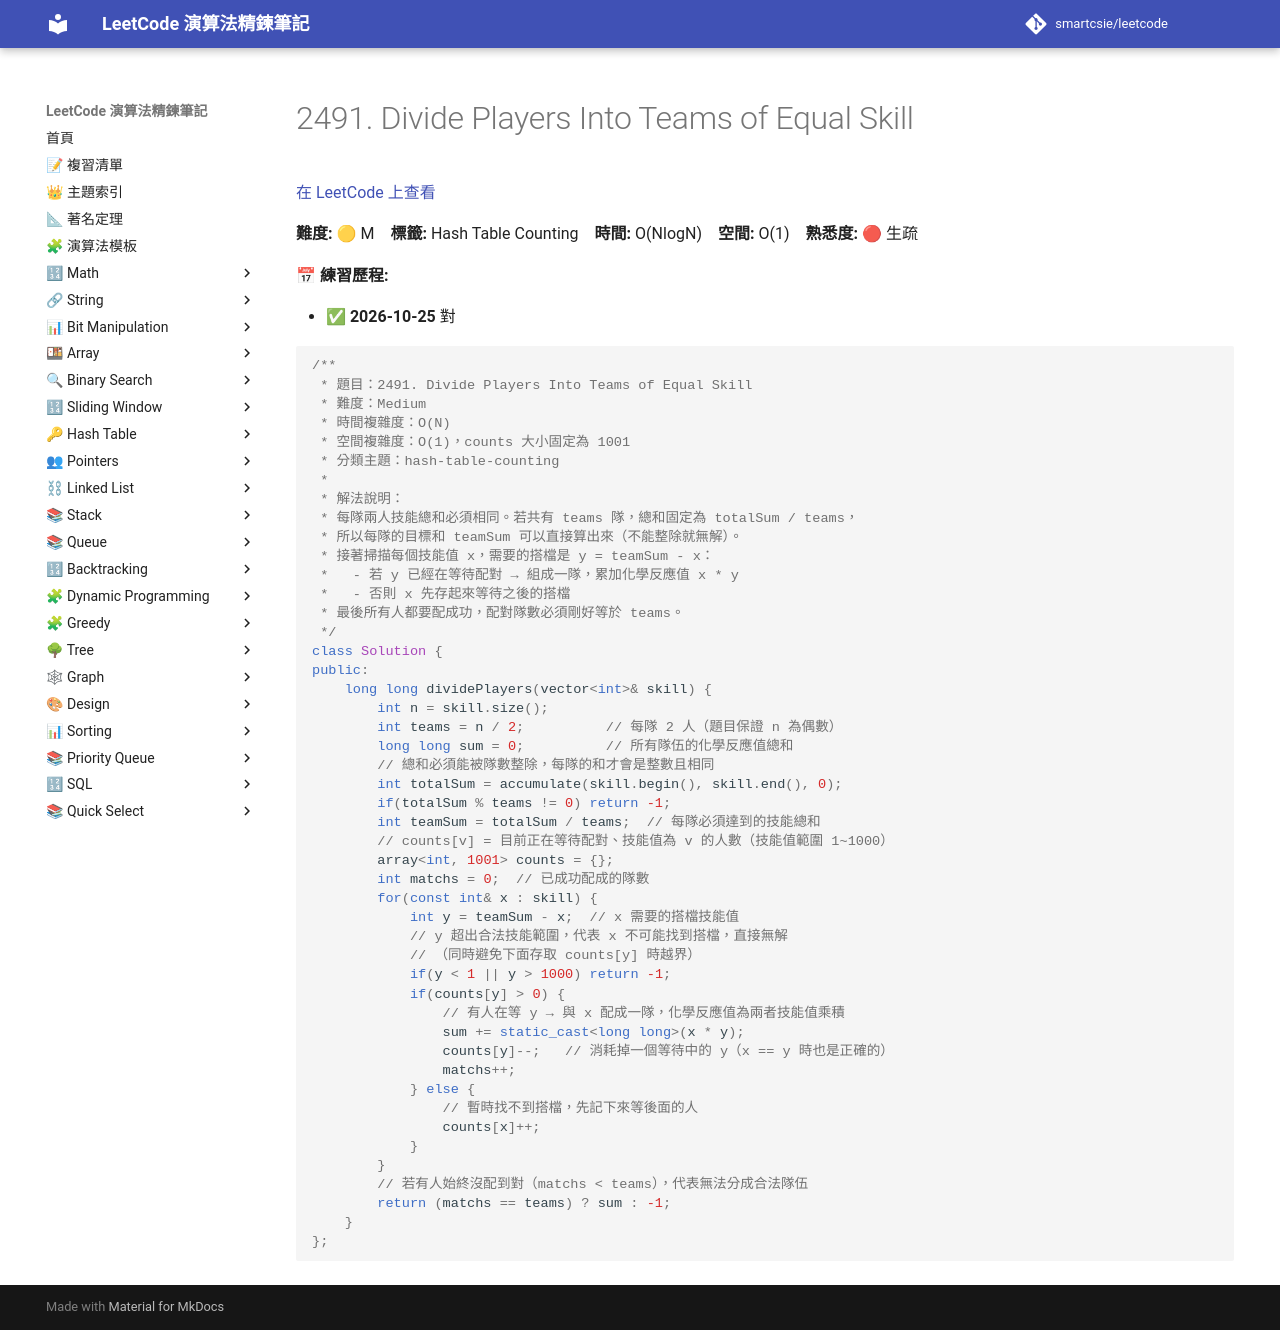

repository: smartcsie/leetcode · page: problems/2491/index.html · generator: mkdocs

# 2491. Divide Players Into Teams of Equal Skill

[在 LeetCode 上查看](https://leetcode.com/problems/divide-players-into-teams-of-equal-skill/)

**難度:** 🟡 M　**標籤:** Hash Table Counting　**時間:** O(NlogN)　**空間:** O(1)　**熟悉度:** 🔴 生疏

**📅 練習歷程:**

- ✅ **2026-10-25** 對

```cpp
/**
 * 題目：2491. Divide Players Into Teams of Equal Skill
 * 難度：Medium
 * 時間複雜度：O(N)
 * 空間複雜度：O(1)，counts 大小固定為 1001
 * 分類主題：hash-table-counting
 *
 * 解法說明：
 * 每隊兩人技能總和必須相同。若共有 teams 隊，總和固定為 totalSum / teams，
 * 所以每隊的目標和 teamSum 可以直接算出來（不能整除就無解）。
 * 接著掃描每個技能值 x，需要的搭檔是 y = teamSum - x：
 *   - 若 y 已經在等待配對 → 組成一隊，累加化學反應值 x * y
 *   - 否則 x 先存起來等待之後的搭檔
 * 最後所有人都要配成功，配對隊數必須剛好等於 teams。
 */
class Solution {
public:
    long long dividePlayers(vector<int>& skill) {
        int n = skill.size();
        int teams = n / 2;          // 每隊 2 人（題目保證 n 為偶數）
        long long sum = 0;          // 所有隊伍的化學反應值總和
        // 總和必須能被隊數整除，每隊的和才會是整數且相同
        int totalSum = accumulate(skill.begin(), skill.end(), 0);
        if(totalSum % teams != 0) return -1;
        int teamSum = totalSum / teams;  // 每隊必須達到的技能總和
        // counts[v] = 目前正在等待配對、技能值為 v 的人數（技能值範圍 1~1000）
        array<int, 1001> counts = {};
        int matchs = 0;  // 已成功配成的隊數
        for(const int& x : skill) {
            int y = teamSum - x;  // x 需要的搭檔技能值
            // y 超出合法技能範圍，代表 x 不可能找到搭檔，直接無解
            // （同時避免下面存取 counts[y] 時越界）
            if(y < 1 || y > 1000) return -1;
            if(counts[y] > 0) {
                // 有人在等 y → 與 x 配成一隊，化學反應值為兩者技能值乘積
                sum += static_cast<long long>(x * y);
                counts[y]--;   // 消耗掉一個等待中的 y（x == y 時也是正確的）
                matchs++;
            } else {
                // 暫時找不到搭檔，先記下來等後面的人
                counts[x]++;
            }
        }
        // 若有人始終沒配到對（matchs < teams），代表無法分成合法隊伍
        return (matchs == teams) ? sum : -1;
    }
};
```
